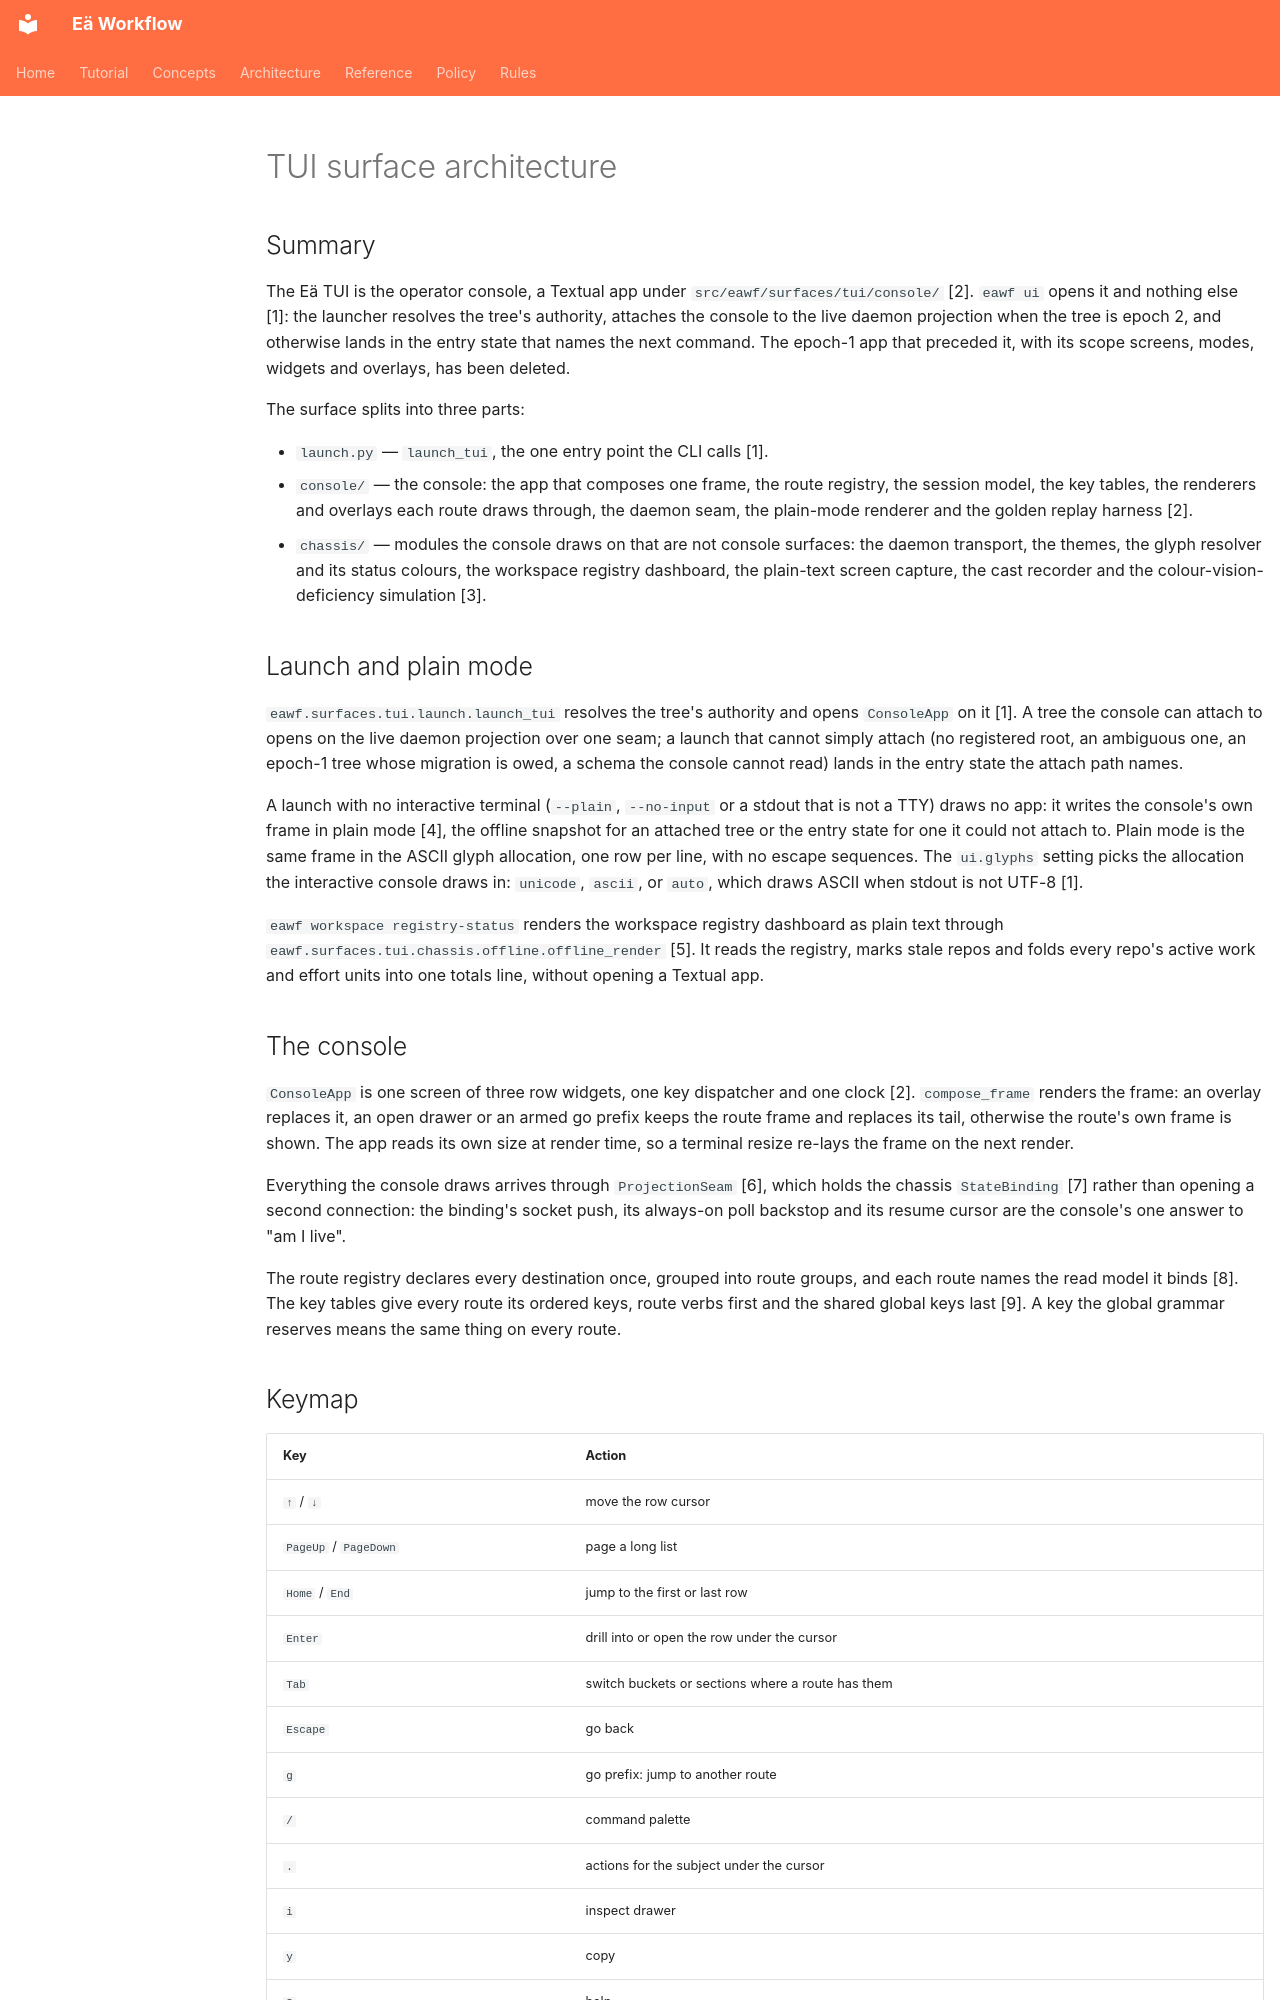

repository: Elementarno9/eawf · page: architecture/tui/index.html · generator: mkdocs

# TUI surface architecture

## Summary

The Eä TUI is the operator console, a Textual app under `src/eawf/surfaces/tui/console/` [2]. `eawf ui` opens it and nothing else [1]: the launcher resolves the tree's authority, attaches the console to the live daemon projection when the tree is epoch 2, and otherwise lands in the entry state that names the next command. The epoch-1 app that preceded it, with its scope screens, modes, widgets and overlays, has been deleted.

The surface splits into three parts:

- `launch.py` — `launch_tui`, the one entry point the CLI calls [1].
- `console/` — the console: the app that composes one frame, the route registry, the session model, the key tables, the renderers and overlays each route draws through, the daemon seam, the plain-mode renderer and the golden replay harness [2].
- `chassis/` — modules the console draws on that are not console surfaces: the daemon transport, the themes, the glyph resolver and its status colours, the workspace registry dashboard, the plain-text screen capture, the cast recorder and the colour-vision-deficiency simulation [3].

## Launch and plain mode

`eawf.surfaces.tui.launch.launch_tui` resolves the tree's authority and opens `ConsoleApp` on it [1]. A tree the console can attach to opens on the live daemon projection over one seam; a launch that cannot simply attach (no registered root, an ambiguous one, an epoch-1 tree whose migration is owed, a schema the console cannot read) lands in the entry state the attach path names.

A launch with no interactive terminal (`--plain`, `--no-input` or a stdout that is not a TTY) draws no app: it writes the console's own frame in plain mode [4], the offline snapshot for an attached tree or the entry state for one it could not attach to. Plain mode is the same frame in the ASCII glyph allocation, one row per line, with no escape sequences. The `ui.glyphs` setting picks the allocation the interactive console draws in: `unicode`, `ascii`, or `auto`, which draws ASCII when stdout is not UTF-8 [1].

`eawf workspace registry-status` renders the workspace registry dashboard as plain text through `eawf.surfaces.tui.chassis.offline.offline_render` [5]. It reads the registry, marks stale repos and folds every repo's active work and effort units into one totals line, without opening a Textual app.
